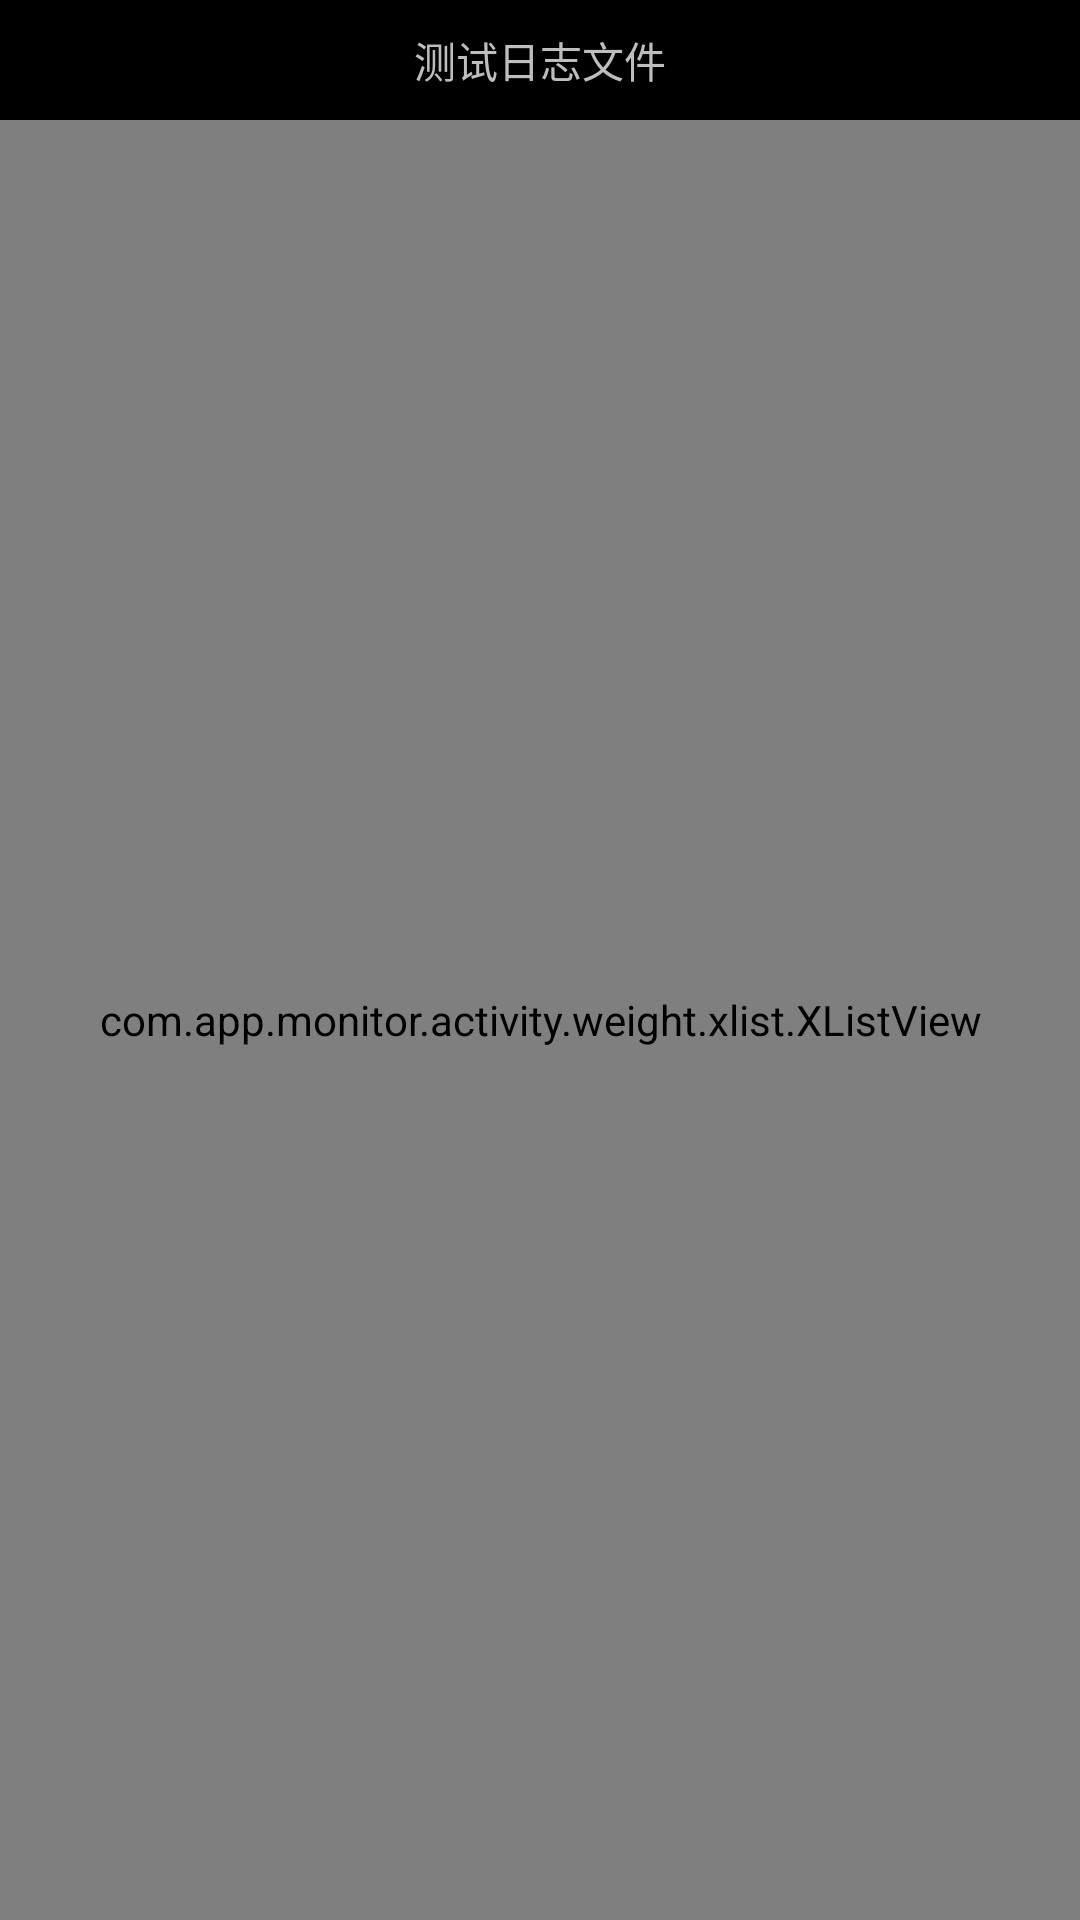

Reconstruct the res/layout file that produces this screen, plus the resources it refers to.
<!-- AndroidManifest.xml: application theme android:Theme.NoTitleBar -->
<!-- res/layout/activity_lifecycle_activity.xml -->
<?xml version="1.0" encoding="utf-8"?>
<RelativeLayout xmlns:android="http://schemas.android.com/apk/res/android"
    android:layout_width="match_parent"
    android:layout_height="match_parent" >

    <TextView
        android:id="@+id/activity_title"
        android:layout_width="match_parent"
        android:layout_height="40dp"
        android:gravity="center"
        android:text="测试日志文件" />

    <com.app.monitor.activity.weight.xlist.XListView
        android:id="@+id/activitylist"
        android:layout_width="match_parent"
        android:layout_height="match_parent"
        android:layout_below="@+id/activity_title"
        android:divider="#c4c4c4"
        android:dividerHeight="1dp" />

</RelativeLayout>
<!-- resources referenced by this layout -->
<resources>

</resources>
